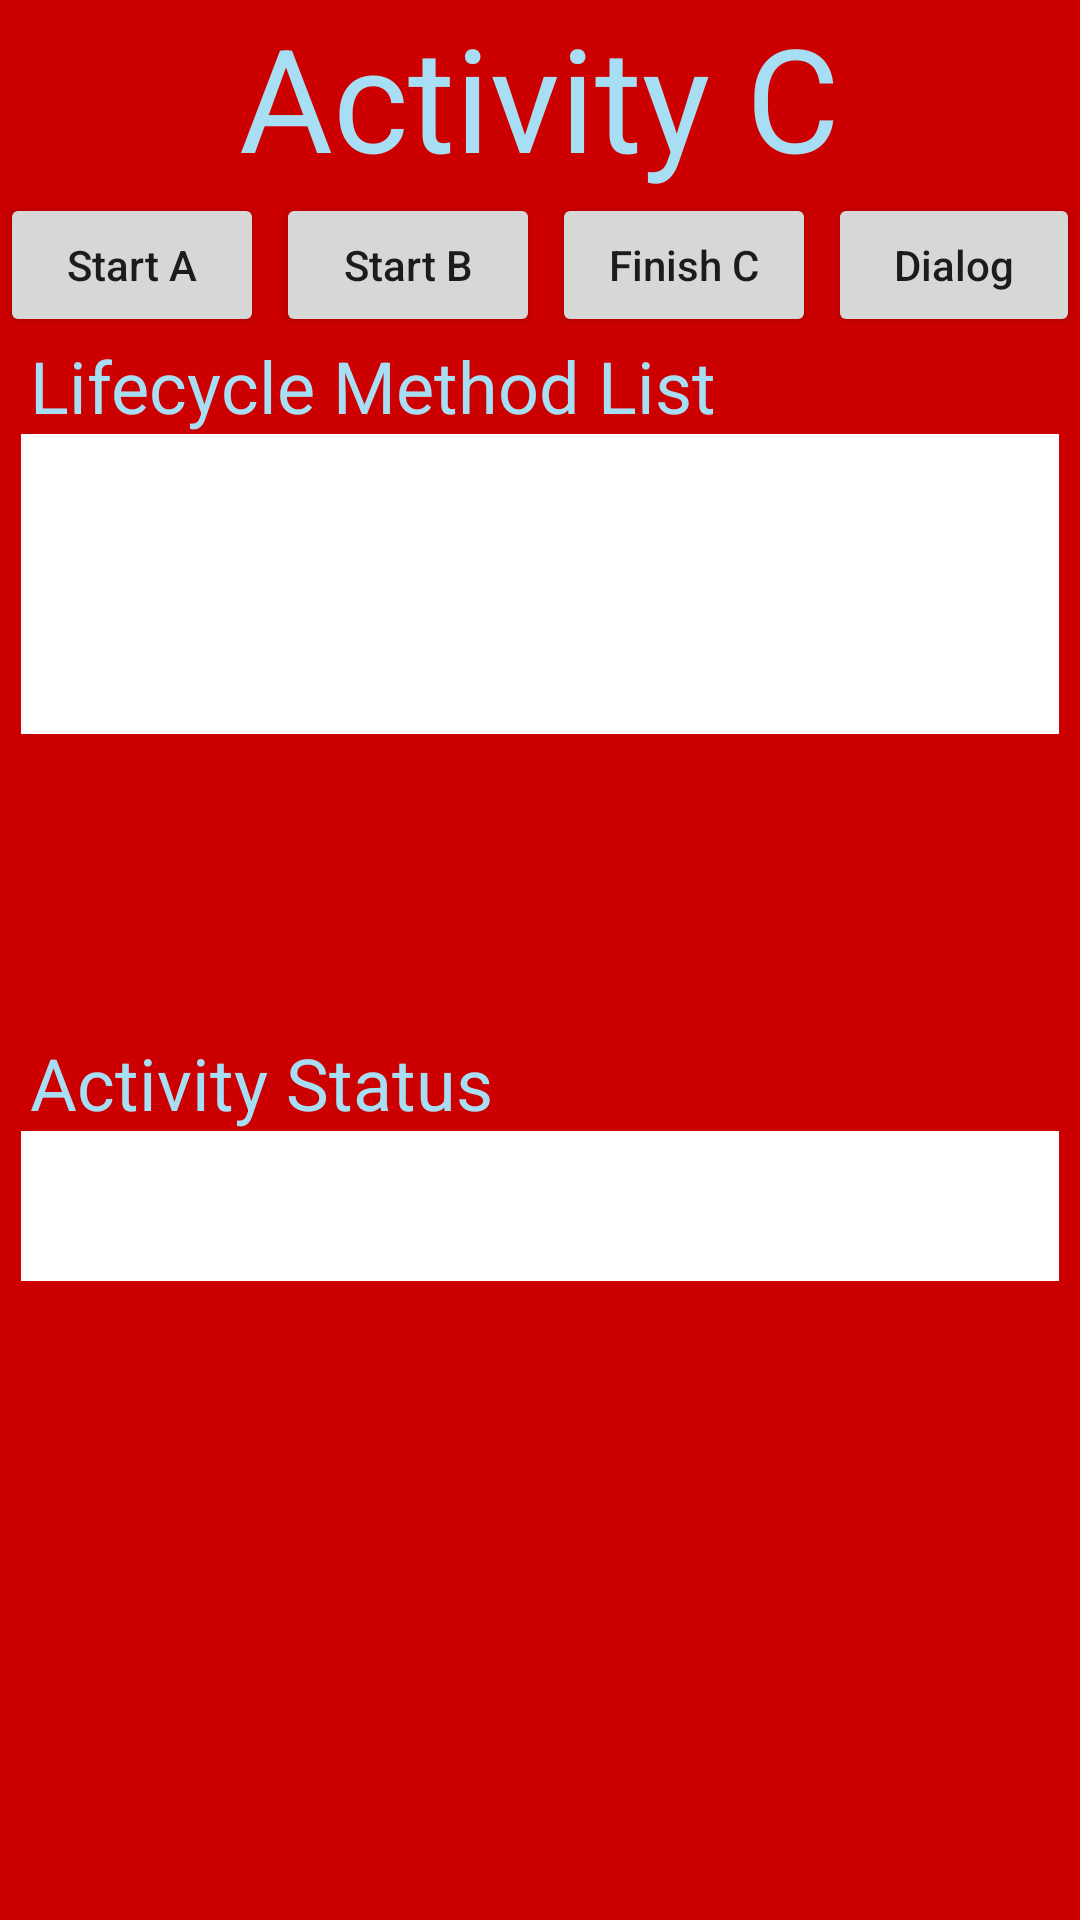

Write the Android layout XML for this screen, with the resource values it uses.
<!-- AndroidManifest.xml: application theme Theme.ActivityLifecycle -->
<!-- res/layout/activity_c.xml -->
<?xml version="1.0" encoding="utf-8"?>
<LinearLayout xmlns:android="http://schemas.android.com/apk/res/android"
    xmlns:tools="http://schemas.android.com/tools"
    android:gravity="center_horizontal"
    android:orientation="vertical"
    android:background="@color/CBackground"
    android:layout_width="match_parent"
    android:layout_height="match_parent"
    tools:context=".C">

    <TextView
        android:layout_width="wrap_content"
        android:layout_height="wrap_content"
        android:text="@string/activity_c"
        android:textColor="@color/header"
        android:textSize="@android:dimen/app_icon_size"/>

    <LinearLayout
        android:id="@+id/buttons"
        android:gravity="center"
        android:orientation="horizontal"
        android:layout_width="match_parent"
        android:layout_height="wrap_content">
        <Button
            android:onClick="startAByC"
            android:text="@string/start_a"
            android:textAllCaps="false"
            android:layout_width="wrap_content"
            android:layout_height="wrap_content"/>
        <Space
            android:layout_marginHorizontal="2dp"
            android:layout_width="wrap_content"
            android:layout_height="match_parent"/>

        <Button
            android:onClick="startBByC"
            android:text="@string/start_b"
            android:textAllCaps="false"
            android:layout_width="wrap_content"
            android:layout_height="wrap_content"/>
        <Space
            android:layout_marginHorizontal="2dp"
            android:layout_width="wrap_content"
            android:layout_height="match_parent"/>
        <Button
            android:onClick="finishC"
            android:text="@string/finish_c"
            android:textAllCaps="false"
            android:layout_width="wrap_content"
            android:layout_height="wrap_content"/>
        <Space
            android:layout_marginHorizontal="2dp"
            android:layout_width="wrap_content"
            android:layout_height="match_parent"/>
        <Button
            android:onClick="startDialog"
            android:text="@string/dialog"
            android:textAllCaps="false"
            android:layout_width="wrap_content"
            android:layout_height="wrap_content"/>
    </LinearLayout>

    <TextView
        android:text="@string/lifecycle_method_list"
        android:layout_marginLeft="10dp"
        android:textSize="24sp"
        android:layout_gravity="start"
        android:textColor="@color/header"
        android:layout_width="wrap_content"
        android:layout_height="wrap_content"
        android:layout_marginStart="10dp" />

    <TextView
        android:id="@+id/lifecycle_method_list"
        android:fadeScrollbars="false"
        android:layout_marginHorizontal="7dp"
        android:scrollbars="vertical"
        android:layout_width="match_parent"
        android:layout_height="100dp"
        android:background="@color/white" />

    <Space
        android:layout_width="match_parent"
        android:layout_height="100dp"/>

    <TextView
        android:text="@string/activity_status"
        android:layout_marginLeft="10dp"
        android:textSize="24sp"
        android:layout_gravity="start"
        android:textColor="@color/header"
        android:layout_width="wrap_content"
        android:layout_height="wrap_content"
        android:layout_marginStart="10dp" />

    <TextView
        android:fadeScrollbars="false"
        android:scrollbarSize="10dp"
        android:id="@+id/activity_status"
        android:layout_marginHorizontal="7dp"
        android:scrollbars="vertical"
        android:layout_width="match_parent"
        android:layout_height="50dp"
        android:background="@color/white"/>

</LinearLayout>
<!-- resources referenced by this layout -->
<resources>
  <color name="CBackground">#cc0000</color>
  <color name="header">#a7def3</color>
  <color name="white">#FFFFFFFF</color>
  <string name="activity_c">Activity C</string>
  <string name="activity_status">Activity Status</string>
  <string name="dialog">Dialog</string>
  <string name="finish_c">Finish C</string>
  <string name="lifecycle_method_list">Lifecycle Method List</string>
  <string name="start_a">Start A</string>
  <string name="start_b">Start B</string>
  <style name="Theme.ActivityLifecycle" parent="Theme.MaterialComponents.DayNight.DarkActionBar">
          
          <item name="colorPrimary">@color/purple_500</item>
          <item name="colorPrimaryVariant">@color/purple_700</item>
          <item name="colorOnPrimary">@color/white</item>
          
          <item name="colorSecondary">@color/teal_200</item>
          <item name="colorSecondaryVariant">@color/teal_700</item>
          <item name="colorOnSecondary">@color/black</item>
          
          <item name="android:statusBarColor" tools:targetApi="l">?attr/colorPrimaryVariant</item>
          
      </style>
  <color name="purple_500">#FF6200EE</color>
  <color name="purple_700">#FF3700B3</color>
  <color name="teal_200">#FF03DAC5</color>
  <color name="teal_700">#FF018786</color>
  <color name="black">#FF000000</color>
</resources>
